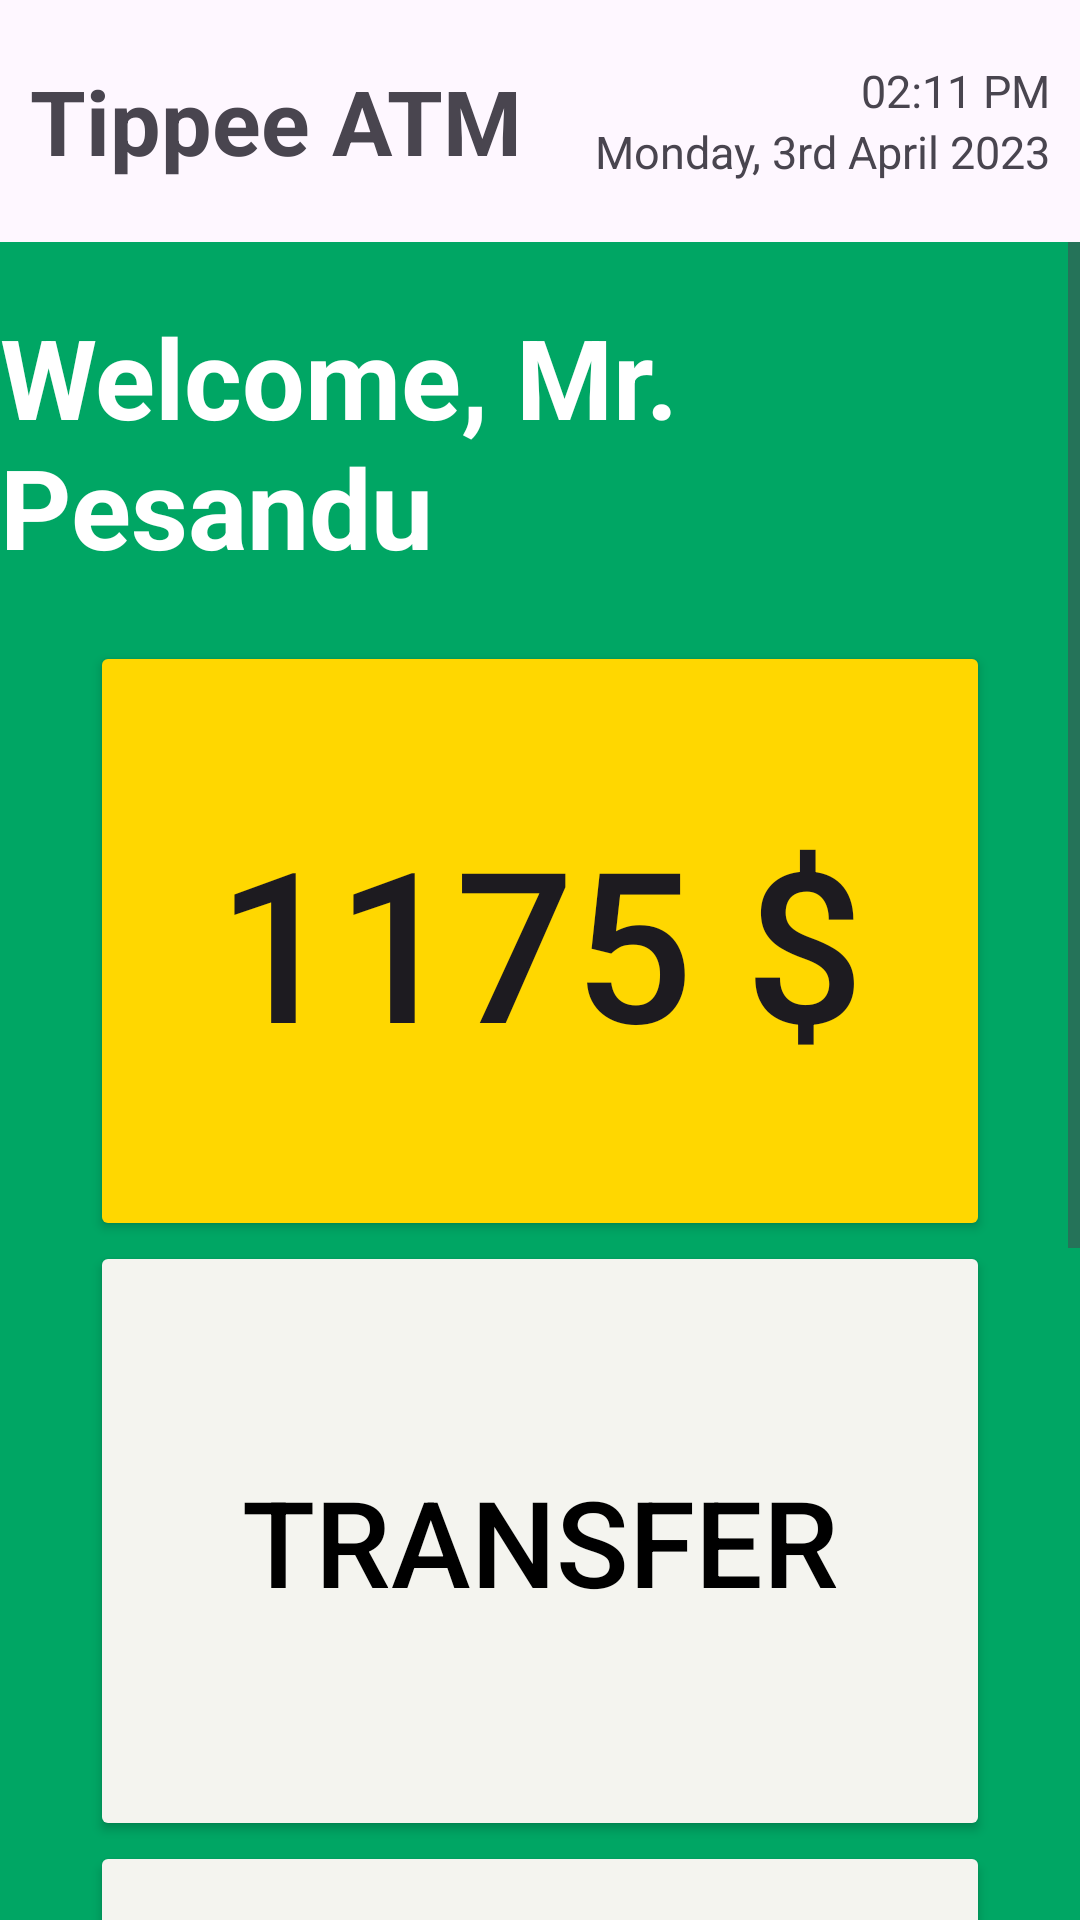

Produce the Android XML layout that renders to this screen, including the resource entries it uses.
<!-- AndroidManifest.xml: application theme Theme.TippeeATMMobileVersion -->
<!-- res/layout/activity_dashboard.xml -->
<?xml version="1.0" encoding="utf-8"?>
<LinearLayout xmlns:android="http://schemas.android.com/apk/res/android"
    xmlns:app="http://schemas.android.com/apk/res-auto"
    xmlns:tools="http://schemas.android.com/tools"
    android:layout_width="match_parent"
    android:layout_height="match_parent"
    android:orientation="vertical"
    tools:context=".Dashboard">


    <LinearLayout
        android:layout_width="match_parent"
        android:layout_height="wrap_content"
        android:orientation="horizontal"
        android:paddingTop="20dp"
        android:layout_gravity="center_vertical|center"
        android:layout_marginBottom="20dp">

        <TextView
            android:id="@+id/tipppeeATM"
            android:layout_width="wrap_content"
            android:layout_height="wrap_content"
            android:paddingLeft="10dp"
            android:text="Tippee ATM"
            android:textSize="30dp"
            android:layout_gravity="center_vertical|center"
            android:textStyle="bold" />

        <LinearLayout
            android:layout_width="match_parent"
            android:layout_height="wrap_content"
            android:gravity="right"
            android:paddingRight="10dp"
            android:orientation="vertical">

            <TextView
                android:id="@+id/time"
                android:layout_width="wrap_content"
                android:layout_height="wrap_content"
                android:text="02:11 PM"
                android:textSize="15dp"/>

            <TextView
                android:id="@+id/date"
                android:layout_width="wrap_content"
                android:layout_height="match_parent"
                android:text="Monday, 3rd April 2023"
                android:textSize="15dp"/>

        </LinearLayout>
    </LinearLayout>

    <ScrollView
        android:layout_width="match_parent"
        android:layout_height="match_parent">

        <LinearLayout
            android:layout_width="match_parent"
            android:layout_height="match_parent"
            android:background="#00A664"
            android:orientation="vertical">

            <TextView
                android:id="@+id/welcome"
                android:layout_width="wrap_content"
                android:layout_height="wrap_content"
                android:layout_marginTop="20dp"
                android:text="Welcome, Mr. Pesandu"
                android:textColor="@color/white"
                android:textStyle="bold"
                android:textSize="37dp"
                android:layout_gravity="center"/>

            <LinearLayout
                android:layout_width="match_parent"
                android:layout_height="match_parent"
                android:orientation="vertical"
                android:layout_marginRight="30dp"
                android:layout_marginLeft="30dp"
                android:layout_marginTop="20dp">


                <RelativeLayout
                    android:layout_width="match_parent"
                    android:layout_height="match_parent"
                    android:orientation="horizontal">

                    <Button
                        android:id="@+id/lastWithdrawalAmount"
                        android:layout_width="match_parent"
                        android:layout_height="200dp"
                        android:layout_gravity="center"
                        android:backgroundTint="#FFD700"
                        android:text="1175 $"
                        android:textAlignment="center"
                        android:textSize="70dp"
                        app:shapeAppearanceOverlay="@style/RoundedSquare" />

                    <TextView
                        android:id="@+id/lasttransactiontext"
                        android:layout_width="145dp"
                        android:layout_height="wrap_content"
                        android:layout_alignParentStart="true"
                        android:layout_alignParentEnd="true"
                        android:layout_alignParentBottom="true"
                        android:layout_gravity="bottom"
                        android:layout_marginStart="18dp"
                        android:layout_marginEnd="188dp"
                        android:layout_marginBottom="46dp"
                        android:text="Last Transaction"
                        android:paddingBottom="10dp"
                        android:textColor="@color/white"
                        android:textSize="17dp"
                        android:textStyle="bold" />
                </RelativeLayout>

                <Button
                    android:id="@+id/transfer"
                    android:layout_width="match_parent"
                    android:layout_height="200dp"
                    android:text="TRANSFER"
                    android:textSize="40dp"
                    android:textAlignment="center"
                    android:layout_gravity="center"
                    app:shapeAppearanceOverlay="@style/RoundedSquare"
                    android:backgroundTint="#F4F4EF"
                    android:textColor="@color/black"/>

                <Button
                    android:id="@+id/deposit"
                    android:layout_width="match_parent"
                    android:layout_height="100dp"
                    android:text="DEPOSIT"
                    android:textSize="40dp"
                    android:textAlignment="center"
                    android:layout_gravity="center"
                    app:shapeAppearanceOverlay="@style/RoundedSquare"
                    android:backgroundTint="#F4F4EF"
                    android:textColor="@color/black"/>

                <Button
                    android:id="@+id/balance"
                    android:layout_width="match_parent"
                    android:layout_height="100dp"
                    android:text="BALANCE"
                    android:textSize="40dp"
                    android:textAlignment="center"
                    android:layout_gravity="center"
                    app:shapeAppearanceOverlay="@style/RoundedSquare"
                    android:backgroundTint="#F4F4EF"
                    android:textColor="@color/black"/>

                <Button
                    android:id="@+id/withdraw"
                    android:layout_width="match_parent"
                    android:layout_height="100dp"
                    android:text="WITHDRAW"
                    android:textSize="40dp"
                    android:textAlignment="center"
                    android:layout_gravity="center"
                    app:shapeAppearanceOverlay="@style/RoundedSquare"
                    android:backgroundTint="#F4F4EF"
                    android:textColor="@color/black"/>

                <Button
                    android:id="@+id/exit"
                    android:layout_width="match_parent"
                    android:layout_height="100dp"
                    android:text="EXIT"
                    android:textSize="40dp"
                    android:textAlignment="center"
                    android:layout_gravity="center"
                    app:shapeAppearanceOverlay="@style/RoundedSquare"
                    android:backgroundTint="#323231"
                    android:textColor="@color/white"/>

            </LinearLayout>


        </LinearLayout>

    </ScrollView>




</LinearLayout>
<!-- resources referenced by this layout -->
<resources>
  <style name="RoundedSquare">
          <item name="cornerSize">10%</item>
      </style>
  <style name="Theme.TippeeATMMobileVersion" parent="Base.Theme.TippeeATMMobileVersion" />
  <style name="Base.Theme.TippeeATMMobileVersion" parent="Theme.Material3.DayNight.NoActionBar">
          
          
      </style>
  <!-- not gathered from this repository: default colours our renderer supplied (Android Studio template values) -->
  <color name="black">#FF000000</color>
  <color name="white">#FFFFFFFF</color>
</resources>
